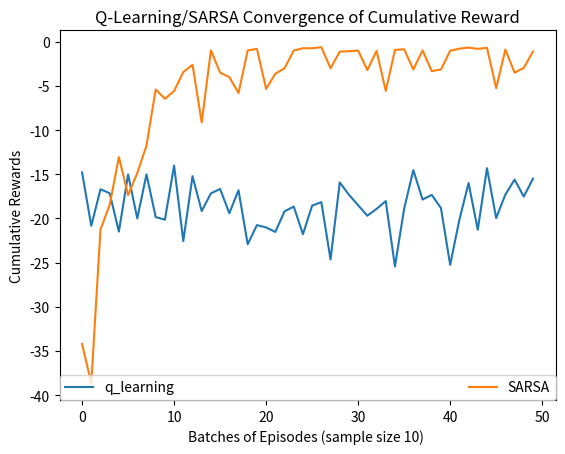

Write the Python code that produced this figure.
# -*- coding: utf-8 -*-
"""
Created on Sat Mar  5 14:59:17 2022

[redacted]
"""


import numpy as np
import pandas as pd
import matplotlib.pyplot as plt


    

def epsilon_greedy_policy(state, q_table, epsilon = 0.1):

    decide_explore_exploit  = np.random.random()
    
    if(decide_explore_exploit < epsilon):
        action = np.random.choice(4) # UP = 0, LEFT = 1, RIGHT = 2, DOWN = 3
    else:
        action = np.argmax(q_table[:, state]) # Choose the action with largest Q-value (state value)
        
    return action
    

def move_agent(agent, action):

    # get position of the agent
    (posX , posY) = agent
    # UP 
    if ((action == 0) and posX > 0):
        posX = posX - 1
    # LEFT
    if((action == 1) and (posY > 0)):
        posY = posY - 1
    # RIGHT
    if((action == 2) and (posY < 11)):
        posY = posY + 1
    # DOWN
    if((action) == 3 and (posX < 3)):
        posX = posX + 1
    agent = (posX, posY)
    
    return agent


def get_reward(state):

    # game continues
    game_end = False
    # all states except cliff have -1 value
    reward = -1
    # goal state
    if(state == 47):
        game_end = True
        reward = 10
    # cliff
    if(state >= 37 and state <= 46):
        game_end = True
        # Penalize the agent if agent encounters a cliff
        reward = -100

    return reward, game_end

def update_qTable(q_table, state, action, reward, next_state_value, gamma_discount = 1, alpha = 0.1):
    """   
    Q(S, A) <- Q(S, A) + [alpha * (reward + (gamma * maxValue(Q(S', A'))) -  Q(S, A) ]
    """
    update_q_value = q_table[action, state] + alpha * (reward + (gamma_discount * next_state_value) - q_table[action, state])
    q_table[action, state] = update_q_value

    return q_table    



def sarsa(num_episodes = 500, gamma_discount = 1, alpha = 0.1, epsilon = 0.1):

    q_table = np.zeros((4, 48))
    step_cache, reward_cache = [],[]

    for episode in range(0, num_episodes):
        agent = (3, 0) # starting from left down corner
        game_end = False
        reward_cum = 0 # cumulative reward of the episode
        step_cum = 0 # keeps number of iterations untill the end of the game
        # choose action using policy
        state =  12*agent[0] + agent[1]
        action = epsilon_greedy_policy(state, q_table)
        while(game_end == False):
            # move agent to the next state
            agent = move_agent(agent, action)
            step_cum += 1
            # observe next state value
            next_state = 12*agent[0] + agent[1]
            # observe reward and determine whether game ends
            reward, game_end = get_reward(next_state)
            reward_cum += reward 
            # choose next_action using policy and next state
            next_action = epsilon_greedy_policy(next_state, q_table)
            # update q_table
            next_state_value = q_table[next_action][next_state] # differs from q-learning uses the next action determined by policy
            q_table = update_qTable(q_table, state, action, reward, next_state_value, gamma_discount, alpha)
            # update the state and action
            state = next_state
            action = next_action # differs q_learning both state and action must updated
        reward_cache.append(reward_cum)
        step_cache.append(step_cum)
        if(episode > 498):
            print("Agent trained with SARSA after 500 iterations")

    return q_table, reward_cache, step_cache

def qlearning(num_episodes = 500, gamma_discount = 1, alpha = 0.1, epsilon = 0.1):

    # initialize all states to 0
    # Terminal state cliff_walking ends
    reward_cache = list()
    step_cache = list()
    q_table = np.zeros((4, 48))
    agent = (3, 0) # starting from left down corner
    # start iterating through the episodes
    for episode in range(0, num_episodes):
        env = np.zeros((4, 12))

        agent = (3, 0) # starting from left down corner
        game_end = False
        reward_cum = 0 # cumulative reward of the episode
        step_cum = 0 # keeps number of iterations untill the end of the game
        while(game_end == False):
            # get the state from agent's position
            state = 12*agent[0] + agent[1]
            # choose action using epsilon-greedy policy
            action = epsilon_greedy_policy(state, q_table)
            # move agent to the next state
            agent = move_agent(agent, action)
            step_cum += 1

            # observe next state value
            next_state = 12*agent[0] + agent[1]
            max_next_state_value = np.amax(q_table[:, int(state)])

            # observe reward and determine whether game ends
            reward, game_end = get_reward(next_state)
            reward_cum += reward 
            # update q_table
            q_table = update_qTable(q_table, state, action, reward, max_next_state_value, gamma_discount, alpha)
            # update the state
            state = next_state
        reward_cache.append(reward_cum)
        if(episode > 498):
            print("Agent trained with Q-learning after 500 iterations")
            print(env) # display the last 2 path agent takes 
        step_cache.append(step_cum)
    return q_table, reward_cache, step_cache
    
def plot_cumreward_normalized(reward_cache_qlearning, reward_cache_SARSA):

    cum_rewards_q = []
    rewards_mean = np.array(reward_cache_qlearning).mean()
    rewards_std = np.array(reward_cache_qlearning).std()
    count = 0 # used to determine the batches
    cur_reward = 0 # accumulate reward for the batch
    for cache in reward_cache_qlearning:
        count = count + 1
        cur_reward += cache
        if(count == 10):
            # normalize the sample
            normalized_reward = (cur_reward - rewards_mean)/rewards_std
            cum_rewards_q.append(normalized_reward)
            cur_reward = 0
            count = 0
            
    cum_rewards_SARSA = []
    rewards_mean = np.array(reward_cache_SARSA).mean()
    rewards_std = np.array(reward_cache_SARSA).std()
    count = 0 # used to determine the batches
    cur_reward = 0 # accumulate reward for the batch
    for cache in reward_cache_SARSA:
        count = count + 1
        cur_reward += cache
        if(count == 10):
            # normalize the sample
            normalized_reward = (cur_reward - rewards_mean)/rewards_std
            cum_rewards_SARSA.append(normalized_reward)
            cur_reward = 0
            count = 0      
    # prepare the graph    
    plt.plot(cum_rewards_q, label = "q_learning")
    plt.plot(cum_rewards_SARSA, label = "SARSA")
    plt.ylabel('Cumulative Rewards')
    plt.xlabel('Batches of Episodes (sample size 10) ')
    plt.title("Q-Learning/SARSA Convergence of Cumulative Reward")
    plt.legend(loc='lower right', ncol=2, mode="expand", borderaxespad=0.)
    plt.show()
    
q_table_SARSA, reward_cache_SARSA, step_cache_SARSA = sarsa()
q_table_qlearning, reward_cache_qlearning, step_cache_qlearning = qlearning()
plot_cumreward_normalized(reward_cache_qlearning,reward_cache_SARSA)
